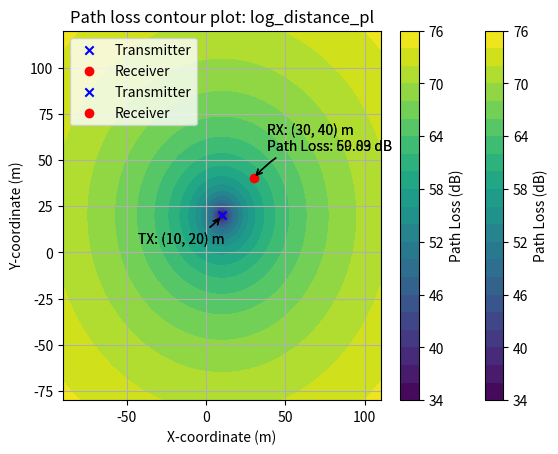

This chart was generated by the following Python code:
import matplotlib.pyplot as plt
import math
import cmath
import numpy as np

class PathLossCalculator:
    def __init__(self, reference_distance, n=2.0, c=299792458.0):
        self.n = n # 
        self.c = c # Speed of light in meters per second
        self.d0 = reference_distance # meter
        
    # Methods for Path Loss
    def free_space_pl(self, distance, frequency):
        """
        Calculate Free Space Path Loss (FSPL).

        Args:
            distance (float): Distance between transmitter and receiver (meters).
            frequency (float): Signal frequency (Hz)
            
        Returns:
            float: Path Loss value in dB.
            float: Standard deviation value (if applicable).
        """
        
        wavelength = self.c / frequency
        fspl = 20 * math.log10((4 * math.pi * distance) / wavelength)
        return fspl, None



    def log_distance_pl(self, distance, frequency, scenario="open_field", n_custom = None, sigma_custom = None, speed=None, tx_height=None, foliage=0):
        """
        Calculate Log-Distance Path Loss Model.

        Args:
            distance (float): Distance between transmitter and receiver (meters).
            frequency (float): Signal frequency (Hz).
            scenario (string): "open_field", "urban_rural", "lightly_hilly_rural", "urban", "suburban", "hilly_with_ridge", "dry_hilly", "very_mountainous", "fresh_water", "sea", "custom".
            n_custom (float): custom path loss exponent, use with scenario="custom".
            sigma_custom (float): custom standard-deviation, use with scenario="custom".
            speed (float): UAV speed (mph) for "urban" and "suburban" cases.
            tx_height (float): < 1.0 or >= 1.0 (meters depending on whether the TX is standing on the ground or elevated. For "urban" and "suburban" cases.
            foliage (int): either 0 (False) or 1 (True) for "open_field" and "suburban" cases.

        Returns:
            float: Path Loss value in dB.
            float: Standard deviation value (if applicable).
        """
        wavelength = self.c / frequency
        n = 2.0
        sigma = 0.
        pl_0  = 10.0 * math.log10(((4 * math.pi * self.d0)/wavelength)**2)
        
        if scenario == "open_field":
            n = 2.01
            sigma = 0.
            
            if (frequency >= 3.1E+09) and (frequency <= 5.3E+09):
                if speed == 0:
                    if foliage == 0:
                        if tx_height < 1.0:
                            n = 2.9442
                            sigma = 2.799
                        elif tx_height >= 1.0:
                            n = 2.5418
                            sigma = 3.06
                        else:
                            print("Please specify a tx_height to use this model")
                            return 0,0
                    elif foliage ==1:
                        n = 2.6471
                        sigma = 3.37
                if speed == 20: # speed is in mph
                    if foliage == 0:
                        if tx_height < 1.0:
                            n = 2.9423
                            sigma = 3.44
                        elif tx_height >= 1.0:
                            n = 2.6621
                            sigma = 3.91
                        else:
                            print("Please specify a tx_height to use this model")
                            return 0,0
                    elif foliage ==1:
                        n = 2.6533
                        sigma = 4.02
                            
                        
        elif scenario == "urban_rural":
            n = 4.1
            sigma = 5.24
        elif scenario == "lightly_hilly_rural":
            print("Not implemented yet")
            return 0,0
        elif scenario == "urban":
            if (frequency >= 9E+08) and (frequency <= 1.2E+09):
                n = 1.7
                sigma = 2.6
            elif (frequency >= 5.03E+09) and (frequency <= 5.091E+09):
                n = 2.0
                sigma = 3.2
            else:
                print("Please enter a frequency within [9E+08, 1.2E+09] or [5.03E+09, 5.091E+09].")
                return 0, 0
        elif scenario == "suburban":
            if (frequency >= 9E+08) and (frequency <= 1.2E+09):
                n = 1.7
                sigma = 3.1
            elif (frequency >= 5.03E+09) and (frequency <= 5.091E+09) and (speed == None):
                n = 1.5
                sigma = 2.9
            elif (frequency >= 3.1E+09) and (frequency <= 5.3E+09):
                if speed == 0:
                    if foliage == 0:
                        if tx_height < 1.0:
                            n = 3.0374
                            sigma = 4.897
                        elif tx_height >= 1.0:
                            n = 2.606
                            sigma = 4.31
                        else:
                            print("Please specify a tx_height to use this model")
                            return 0,0
                    elif foliage ==1:
                        n = 2.7601
                        sigma = 4.8739
                if speed == 20:
                    if foliage == 0:
                        if tx_height < 1.0:
                            n = 2.961
                            sigma = 4.71
                        elif tx_height >= 1.0:
                            n = 2.667
                            sigma = 4.96
                        else:
                            print("Please specify a tx_height to use this model")
                            return 0,0
                    elif foliage ==1:
                        n = 2.8350
                        sigma = 5.3
            else:
                print("Please enter a frequency within [9E+08, 1.2E+09], [3.1E+09,5.r [5.03E+09, 5.091E+09].")
                return 0, 0
        elif scenario == "hilly_with_ridge":
            if (frequency >= 9E+08) and (frequency <= 1.2E+09):
                n = 1.6
                sigma = 3.5
            elif (frequency >= 5.03E+09) and (frequency <= 5.091E+09):
                n = 1.7
                sigma = 2.8
            else:
                print("Please enter a frequency within [9E+08, 1.2E+09] or [5.03E+09, 5.091E+09].")
                return 0, 0
        elif scenario == "dry_hilly":
            if (frequency >= 9E+08) and (frequency <= 1.2E+09):
                n = 1.3
                sigma = 3.9
            elif (frequency >= 5.03E+09) and (frequency <= 5.091E+09):
                n = 1.0
                sigma = 2.2
            else:
                print("Please enter a frequency within [9E+08, 1.2E+09] or [5.03E+09, 5.091E+09].")
                return 0, 0
        elif scenario == "very_mountainous":
            if (frequency >= 9E+08) and (frequency <= 1.2E+09):
                n = 1.6
                sigma = 3.5
            elif (frequency >= 5.03E+09) and (frequency <= 5.091E+09):
                n = 1.7
                sigma = 2.8
            else:
                print("Please enter a frequency within [9E+08, 1.2E+09] or [5.03E+09, 5.091E+09].")
                return 0, 0
        elif scenario == "fresh_water":
            if (frequency >= 9E+08) and (frequency <= 1.2E+09):
                n = 1.9
                sigma = 3.8
            elif (frequency >= 5.03E+09) and (frequency <= 5.091E+09):
                n = 1.9
                sigma = 3.1
            else:
                print("Please enter a frequency within [9E+08, 1.2E+09] or [5.03E+09, 5.091E+09].")
                return 0, 0
        elif scenario == "sea":
            if (frequency >= 9E+08) and (frequency <= 1.2E+09):
                n = 1.9
                sigma = 4.2
            elif (frequency >= 5.03E+09) and (frequency <= 5.091E+09):
                n = 1.5
                sigma = 2.6
            else:
                print("Please enter a frequency within [9E+08, 1.2E+09] or [5.03E+09, 5.091E+09].")
                return 0, 0
        elif scenario == "custom":
            if (n_custom != None) and (sigma_custom != None):    
                n = n_custom
                sigma = sigma_custom
            else:
                print("Please specify a n_custom and n_sigma for using custom feature.")
                return 0,0
        else:
            print("Using default values:", n, ", ", sigma)

        pl = pl_0 + 10 * n * math.log10(distance / self.d0)
        return pl, sigma
    
    def log_distance_alpha_beta_pl(self, distance, frequency, scenario="lightly_hilly_rural", rx_height=None, alpha_custom=None, beta_custom=None, sigma_custom=None):
        """
        Calculate Log-Distance alpha-beta (AB) Path Loss Model.

        Args:
            distance (float): Distance between transmitter and receiver (meters).
            frequency (float): Signal frequency (Hz).
            scenario (string): "lightly_hilly_rural".
            rx_height (float): UAV height, from 0 to 120 meters (higher values are approximated by the 120 m model).
            alpha_custom (float): alpha path loss exponent custom value, if scenario="custom".
            beta_custom (float): beta path loss term custom value, if scenario="custom".
            sigma_custom (float): path loss standard deviation custom value, if scenario="custom".

        Returns:
            float: Path Loss value in dB.
            float: Standard deviation value (if applicable).
        """
        wavelength = self.c / frequency
        
        alpha = 2.0
        beta = 35.3
        sigma = 3.4
        if scenario == "lightly_hilly_rural":
            if rx_height == None:
                print("Please specify a rx_height [0,120]. Using default values:", alpha,", ", beta, ", ", sigma)
            elif rx_height <= 5:
                alpha = 3.7
                beta = -1.3
                sigma = 7.7
                
            elif (rx_height > 5) and (rx_height <= 22.5):
                alpha = 2.9
                beta = 7.4
                sigma = 6.2
            elif (rx_height > 22.5) and (rx_height <= 45):
                alpha = 2.5
                beta = 20.4
                sigma = 5.2
            elif (rx_height > 45) and (rx_height <= 90):
                alpha = 2.1
                beta = 32.8
                sigma = 4.4
            elif rx_height > 90:
                alpha = 2.0
                beta = 35.3
                sigma = 3.4
            
        elif scenario == "custom":
            if (alpha_custom != None) and (beta_custom != None) and (sigma_custom != None):    
                alpha = alpha_custom
                beta = beta_custom
                sigma = sigma_custom
            else:
                print("Please specify a n_custom and n_sigma for using custom feature.")
                return 0,0
        else:
            print("Using default values:", alpha, ", ", beta,", ", sigma)

        pl = alpha * 10 * math.log10(distance) + beta
        return pl, sigma
    
    
    def two_ray_perfect_reflection_pl(self, distance, frequency, h_t = 1.5, h_r=30):
        """
        Calculate Two Ray Path Loss Model (assuming perfect reflection).

        Args:
            distance (float): Distance between transmitter and receiver (meters).
            frequency (float): Signal frequency (Hz)
            h_t (float): height of the transmitter (meters)
            h_r (float): height of the receiver (meters)

        Returns:
            float: Path Loss value in dB.
            float: Standard deviation value (not applicable) = 0.
        """
        wavelength = self.c / frequency
        
        sigma = 0.
        
        pl = -10 * math.log10((wavelength/(4*math.pi*distance))**2 * (2*math.sin((2*math.pi*h_t*h_r)/(wavelength*distance)))**2)
        return pl, sigma
    
    
    def modified_two_ray_pl(self, distance, frequency, h_t, h_r, G_l_custom=None, G_r_custom=None, R_custom=None, gamma_h_custom=None):
        """
        Calculate Modified Two Ray Path Loss Model based on three zones depending on transmitter and receiver height. 

        Args:
            distance (float): Ground distance between transmitter and receiver (meters).
            frequency (float): Signal frequency (Hz).
            h_t (float): height of the transmitter (meters).
            h_r (float): height of the receiver (meters).
            G_l_custom (float): direct path coefficient (optional).
            G_r_custom (float): reflected path coefficient (optional).
            R_custom (float): ground reflection coefficient (optional).
            gamma_h_custom (float): height-dependent propagation coefficient (optional).
        Returns:
            float: Path Loss value in dB.
            float: Standard deviation value (not applicable) = 0.
        """
        
        if (G_l_custom != None) and (G_r_custom != None) and (R_custom != None) and (gamma_h_custom != None):
            G_l = G_l_custom
            G_r = G_r_custom
            R = R_custom
            gamma_h = gamma_h_custom
        elif (G_l_custom == None) and (G_r_custom == None) and (R_custom == None) and (gamma_h_custom == None):
            if h_r > 60:
                G_l = 0
                G_r = 3.5
                gamma_h = 2
                R = -1
            elif (h_r <= 60) and (h_r > 30):
                G_l = 7
                G_r = 7
                gamma_h = 2.75
                R = -1
            elif h_r <= 30:
                G_l = 15
                G_r = 5
                gamma_h = 3.5
                R = -1
            else:
                print("Please specify a correct receiver height.")
                return 0,0
        else:
            print("Please specify a h_t and h_r, or alternatively all the custom values for G_l_custom, G_r_custom, R_custom, gamma_h_custom")
            return 0,0
            
        wavelength = self.c / frequency
        
        sigma = 0.
        
        l = distance*math.sqrt(1+((h_t-h_r)**2)/(distance**2))
        r_1 = math.sqrt(h_t**2 + ((distance*h_t)**2)/((h_t+h_r)**2))
        r_2 = math.sqrt(h_r**2 + (distance - (distance*h_t)/(h_t+h_r))**2)
        
        
        pl = 20 * math.log10((4 * math.pi)/wavelength) - 10 * gamma_h * math.log10(abs(G_l/l + R*G_r/(r_1+r_2)))
        
        return pl, sigma
    
    def dual_slope_pl(self, distance, frequency, gamma_1, gamma_2, default=None, d_b=9.0):
        """
        Calculate Dual Slope Path Loss Model.

        Args:
            distance (float): Distance between transmitter and receiver (meters).
            frequency (float): Signal frequency (Hz).
            d_b (float): Break distance, default to 9.0 (meters).
            gamma_1 (float): Path loss exponent 1.
            gamma_2 (float): Path loss exponent 2.
            default (int): default UAV height case. Only available: 20, 30 (meters).
        Returns:
            float: Path Loss value in dB.
            float: Zero-mean Gauss-distributed shadow fading in dB (psi).
        """
        wavelength = self.c / frequency
        
        psi = 0.
        
        pl_0  = 10.0 * math.log10(((4 * math.pi * self.d0)/wavelength)**2)
        
        if default == 20:
            gamma_1 = 0.74
            gamma_2 = 2.29
            psi = 5.5
        elif default == 30:
            gamma_1 = 0.74
            gamma_2 = 2.29
            psi = 3.9
        else:
            print("Using user provided gamma_1, gamma_2, psi=0")
        
        if distance < d_b:
            pl = pl_0 + 10 * gamma_1 * math.log10(distance/self.d0)
        elif distance >= d_b:
            pl = pl_0 + 10 * gamma_1 * math.log10(d_b/self.d0) + 10 * gamma_2 * math.log10(distance/self.d0)
        else:
            print("Please provide an adequate distance and break distance (m).")
            return 0,0
        return pl, psi
    
    def elevation_angle_pl(self, frequency, elev_angle, h_t, h_r):
        """
        Calculate elevation angle-based Path Loss Model.

        Args:
            frequency (float): Signal frequency (Hz)
            elev_angle (float): elevation angle between the UAV and the GS (degrees)
            h_t (float): height of the transmitter (meters)
            h_r (float): height of the receiver (meters)
        Returns:
            float: Path Loss value in dB.
            float: Standard deviation value (not applicable) = 0.
        """
        
        pl = 20 * math.log10((h_r-h_t)/math.sin(math.radians(elev_angle))) + 20 * math.log10(frequency*10**-6) - 27.55
        
        return pl, 0
    
    # Auxiliary methods for distances estimation
    def distance_3d(self, tx_position, rx_position):
        """
        Calculate 3D distance between transmitter and receiver positions.

        Args:
            tx_position (tuple): 3D position of transmitter (x, y, z) in meters.
            rx_position (tuple): 3D position of receiver (x, y, z) in meters.

        Returns:
            float: 3D distance between transmitter and receiver (meters).
        """
        dx = tx_position[0] - rx_position[0]
        dy = tx_position[1] - rx_position[1]
        dz = tx_position[2] - rx_position[2]
        distance_3d = math.sqrt(dx**2 + dy**2 + dz**2)
        return distance_3d

    def distance_2d(self, tx_position, rx_position):
        """
        Calculate 2D distance between transmitter and receiver positions.

        Args:
            tx_position (tuple): 2D position of transmitter (x, y) in meters.
            rx_position (tuple): 2D position of receiver (x, y) in meters.

        Returns:
            float: 2D distance between transmitter and receiver (meters).
        """
        dx = tx_position[0] - rx_position[0]
        dy = tx_position[1] - rx_position[1]
        distance_2d = math.sqrt(dx**2 + dy**2)
        return distance_2d
    
    # Auxiliary methods for plotting 
    def create_path_loss_contour(self, tx_position, rx_position, range_x, range_y, points, pl_func='free_space_pl', **kwargs):
        """
        Create a path loss contour plot centered around the transmitter.

        Args:
            tx_position (tuple): Transmitter position (x, y) in meters.
            rx_position (tuple): Receiver position (x, y) in meters.
            range_x (float): range in meters from the tx_position[0]
            range_y (float): range in meters from the tx_position[1]
            points (int): number of points to simulate in both directions
            pl_func (str): "free_space_pl", "log_distance_pl", "log_distance_alpha_beta_pl", "two_ray_perfect_reflection_pl", "two_ray_non_perfect_reflection_pl", "dual_slope_pl", "elevation_angle_pl" 
        Returns:
            None
        """
        # Create a grid of coordinates centered around the transmitter
        x_range = np.linspace(tx_position[0] - range_x, tx_position[0] + range_x, points)  # Adjust the range and number of points as needed
        y_range = np.linspace(tx_position[1] - range_y, tx_position[1] + range_y, points)
        X, Y = np.meshgrid(x_range, y_range)

        # Calculate distances from transmitter for each point in the grid
        distances = np.sqrt((X - tx_position[0])**2 + (Y - tx_position[1])**2)


        pl_func_name = getattr(self, pl_func)
        
        # Vectorize the selected path loss function
        vectorized_pl_func = np.vectorize(pl_func_name, excluded=kwargs.keys())
    
        # Calculate path loss values for each distance using the selected path loss function
        path_losses, _ = vectorized_pl_func(distances, **kwargs)
        #path_losses, _ = pl_func_name(distances, **kwargs)

        # Create a contour plot
        plt.contourf(X, Y, path_losses, levels=20, cmap='viridis')
        plt.colorbar(label='Path Loss (dB)')

        # Add transmitter and receiver positions
        plt.scatter(tx_position[0], tx_position[1], label='Transmitter', color='blue', marker='x')
        plt.scatter(rx_position[0], rx_position[1], label='Receiver', color='red', marker='o')

        # Calculate the path loss value at the RX position
        rx_x, rx_y = rx_position
        rx_index_x = np.argmin(np.abs(x_range - rx_x))
        rx_index_y = np.argmin(np.abs(y_range - rx_y))
        rx_path_loss = path_losses[rx_index_y, rx_index_x]

        # Add a label with the RX position and path loss value
        plt.annotate(f'RX: ({rx_x}, {rx_y}) m\nPath Loss: {rx_path_loss:.2f} dB', 
                     xy=(rx_x, rx_y), xycoords='data',
                     xytext=(10, 20), textcoords='offset points',
                     arrowprops=dict(arrowstyle="->", connectionstyle="arc3,rad=.2"))

        plt.annotate(f'TX: {tx_position} m', 
                     xy=(tx_position[0], tx_position[1]), xycoords='data',
                     xytext=(-60, -20), textcoords='offset points',
                     arrowprops=dict(arrowstyle="->", connectionstyle="arc3,rad=.2"))

        
        # Set axis labels and legend
        plt.xlabel('X-coordinate (m)')
        plt.ylabel('Y-coordinate (m)')
        plt.legend()
        
        default_title = "Path loss contour plot: "
        
        # Show the plot
        plt.grid(True)
        plt.title(f'{default_title}{pl_func}')
        plt.show()



# Example usage:
if __name__ == "__main__":
    # Create a PathLossCalculator instance
    frequency = 2.4e9  # 2.4 GHz
    reference_distance = 1.0  # 1 meter
    n = 2.0  # Path Loss exponent for Log-Distance Path Loss Model
    calculator = PathLossCalculator(reference_distance, n)
    
    # Add transmitter and receiver positions
    tx_position = (10, 20)  # Replace with actual coordinates
    rx_position = (30, 40)  # Replace with actual coordinates
    
    # Create and display the path loss contour plot
    custom_params = {'frequency': 868000000}
    calculator.create_path_loss_contour(tx_position, rx_position, 100, 100, 100, pl_func='free_space_pl', **custom_params)
    calculator.create_path_loss_contour(tx_position, rx_position, 100, 100, 100, pl_func='log_distance_pl', **custom_params)
    

   

